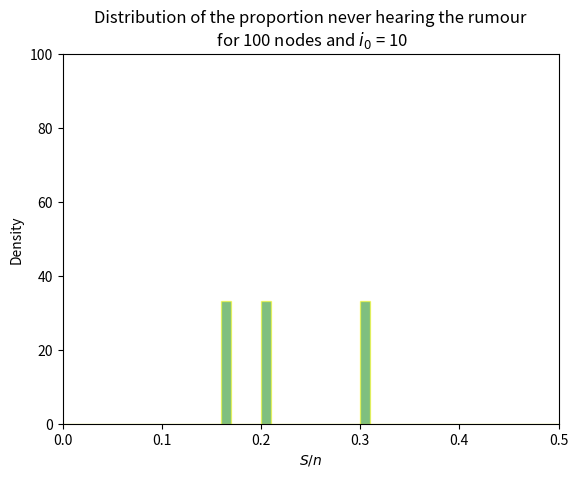

Recreate this plot in Python.
"""
==================
Animated histogram
==================

Use a path patch to draw a bunch of rectangles for an animated histogram.

from terminal write:
	python animated_rumour.py #number_of_nodes #number_of_initial_infective
"""

import sys

#import argparse
#parser = argparse.ArgumentParser(
#	description = 'Simulation of rumour model in Maki and Thompson (1973) to show proportion of population never hearing a rumour\n\n'+
#		'usage is: python animated_rumour.py #number_of_nodes #number_of_initial_infective',
#	epilog = 'Should converge to 0.203 - A. Sudbury (1985)')

import numpy as np

import matplotlib.pyplot as plt
import matplotlib.patches as patches
import matplotlib.path as path
import matplotlib.animation as animation

# Fixing random state for reproducibility
#np.random.seed(19680801)

# initialise number of nodes and number of initial infective
if len(sys.argv) < 2:
	# number of nodes
	num = 100
	# number of initial infective
	i_0 = 10
elif len(sys.argv) < 3:
	# number of nodes
	num = int(sys.argv[1])
	# number of initial infective
	i_0 = 10
else:
	# number of nodes
	num = int(sys.argv[1])
	# number of initial infective
	i_0 = int(sys.argv[2])


# define spread function
def spread():
	# count of infective
	I = i_0
	# count of susceptible
	S = num - i_0
	# initial state of nodes
	nodes = ['s']*num
	for i in range(i_0):
	    nodes[i] = 'i'

	# run until no infective
	while I != 0 and S != 0:
	    # caller
	    u = np.random.randint(num)
	    # receiver
	    v = np.random.randint(num)
	    
	    # is u infective
	    if nodes[u] == 'i':
	        # is v suscpetible
	        if nodes[v] == 's':
	            # change v from susceptible to infected
	            nodes[v] = 'i'
	            # one more infective
	            I += 1
	            # one less susceptible
	            S -= 1
	        # else v is infective or removed
	        else:
	            # change u from infective to removed
	            nodes[u] = 'r'
	            # one less infective
	            I -= 1
	return S/num

# histogram our data with numpy
initial = [1]*100
n, bins = np.histogram(initial, 100, density=True, range=(0,1))
data = [spread()]

# get the corners of the rectangles for the histogram
left = np.array(bins[:-1])
right = np.array(bins[1:])
bottom = np.zeros(len(left))
top = bottom + n
nrects = len(left)

###############################################################################
# Here comes the tricky part -- we have to set up the vertex and path codes
# arrays using ``plt.Path.MOVETO``, ``plt.Path.LINETO`` and
# ``plt.Path.CLOSEPOLY`` for each rect.
#
# * We need 1 ``MOVETO`` per rectangle, which sets the initial point.
# * We need 3 ``LINETO``'s, which tell Matplotlib to draw lines from
#   vertex 1 to vertex 2, v2 to v3, and v3 to v4.
# * We then need one ``CLOSEPOLY`` which tells Matplotlib to draw a line from
#   the v4 to our initial vertex (the ``MOVETO`` vertex), in order to close the
#   polygon.
#
# .. note::
#
#   The vertex for ``CLOSEPOLY`` is ignored, but we still need a placeholder
#   in the ``verts`` array to keep the codes aligned with the vertices.
nverts = nrects * (1 + 3 + 1)
verts = np.zeros((nverts, 2))
codes = np.ones(nverts, int) * path.Path.LINETO
codes[0::5] = path.Path.MOVETO
codes[4::5] = path.Path.CLOSEPOLY
verts[0::5, 0] = left
verts[0::5, 1] = bottom
verts[1::5, 0] = left
verts[1::5, 1] = top
verts[2::5, 0] = right
verts[2::5, 1] = top
verts[3::5, 0] = right
verts[3::5, 1] = bottom

###############################################################################
# To animate the histogram, we need an ``animate`` function, which runs the
# spread() function and updates the locations of the vertices for the
# histogram (in this case, only the heights of each rectangle). ``patch`` will
# eventually be a ``Patch`` object.
patch = None


def animate(i):
    # simulate new data coming in
    data.append(spread())
    n, bins = np.histogram(data, 100, density=True, range=(0,1))
    top = bottom + n
    verts[1::5, 1] = top
    verts[2::5, 1] = top
    print(str(i)+': ',np.mean(data))
    return [patch, ]

###############################################################################
# And now we build the `Path` and `Patch` instances for the histogram using
# our vertices and codes. We add the patch to the `Axes` instance, and setup
# the `FuncAnimation` with our animate function.
fig, ax = plt.subplots()
barpath = path.Path(verts, codes)
patch = patches.PathPatch(
    barpath, facecolor='green', edgecolor='yellow', alpha=0.5)
ax.add_patch(patch)

ax.set_xlim(0, 0.5)
ax.set_ylim(bottom.min(), top.max())
ax.set_xlabel('$S/n$')
ax.set_ylabel('Density')
ax.set_title('Distribution of the proportion never hearing the rumour\n for '+str(num)+' nodes and $i_0$ = '+str(i_0))

ani = animation.FuncAnimation(fig, animate, 200, repeat=False, blit=True)
# use .save() to save
#ani.save('rumour.mp4',dpi=250)
# use plt.show() to display
plt.show()
